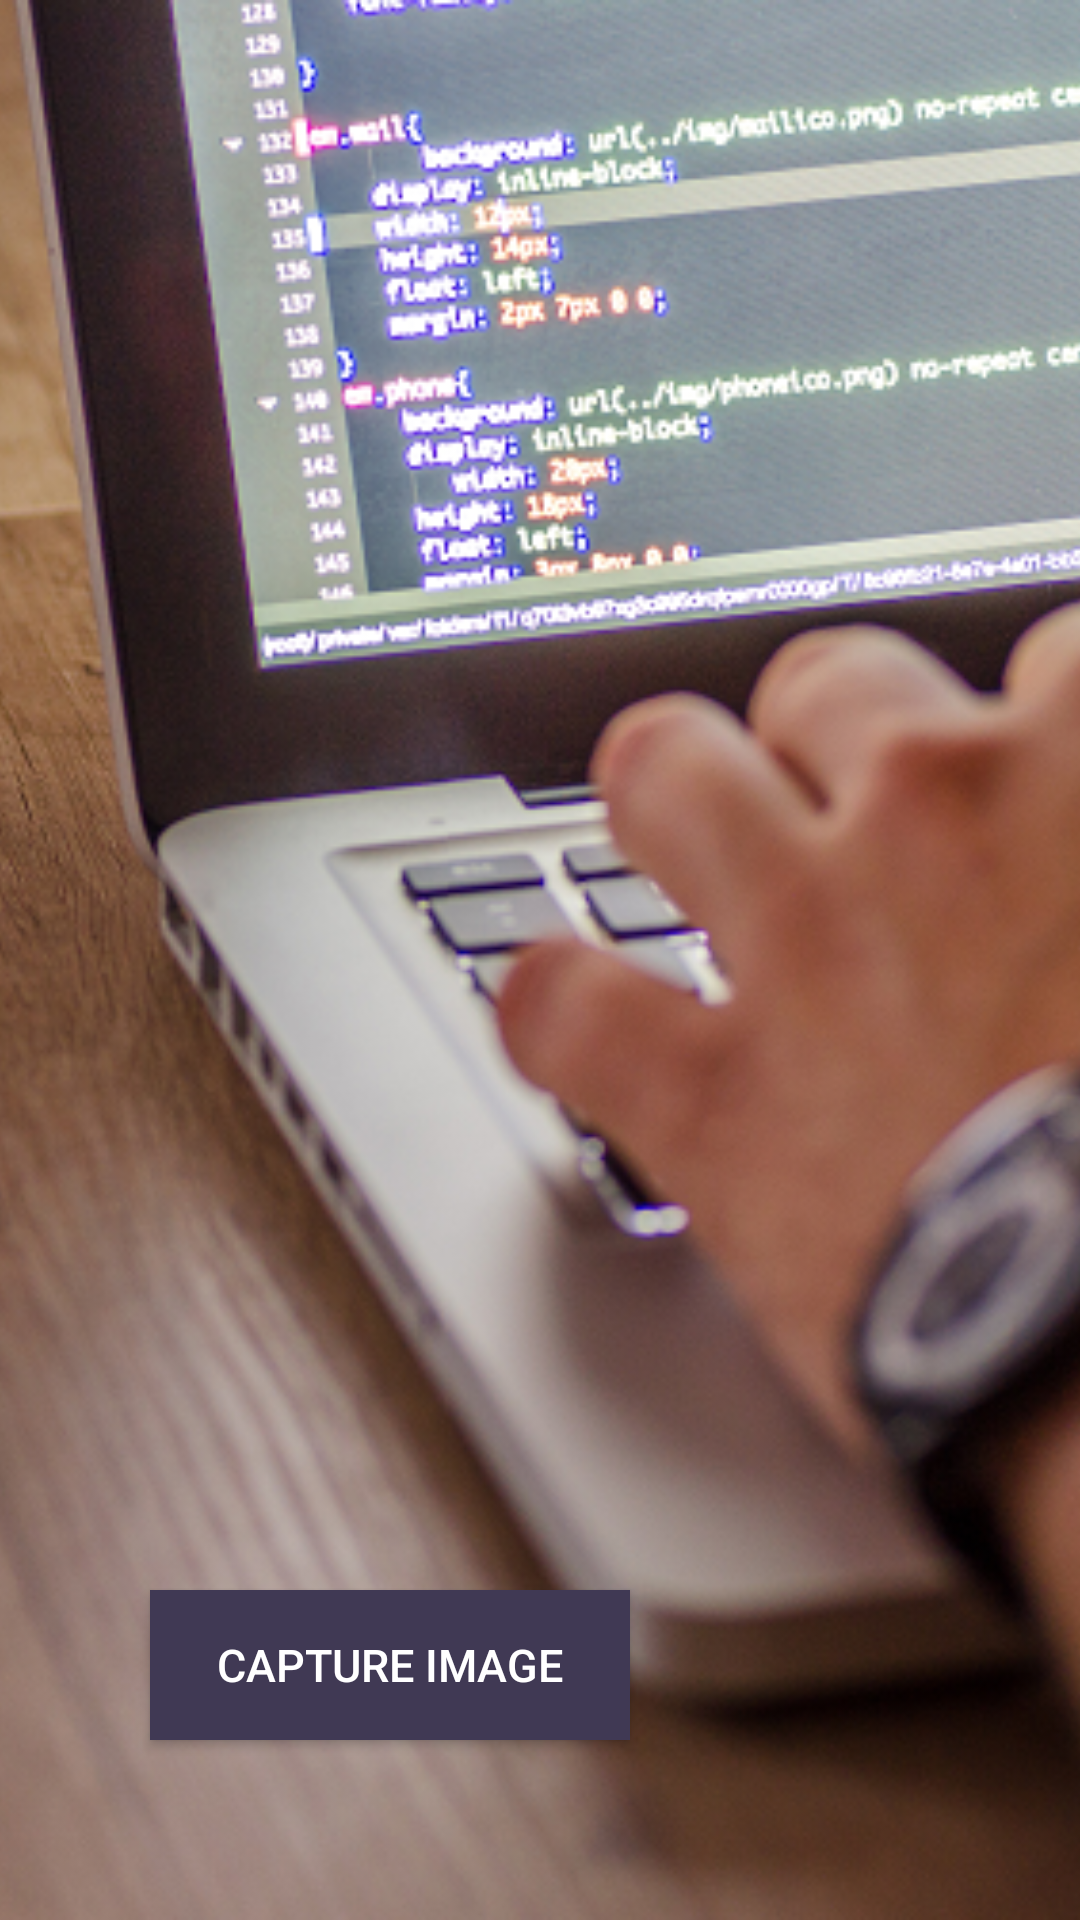

The Android layout XML behind this screen, and the referenced resources:
<!-- AndroidManifest.xml: application theme AppTheme -->
<!-- res/layout/activity_codak.xml -->
<?xml version="1.0" encoding="utf-8"?>
<RelativeLayout xmlns:android="http://schemas.android.com/apk/res/android"
    xmlns:app="http://schemas.android.com/apk/res-auto"
    xmlns:tools="http://schemas.android.com/tools"
    android:layout_width="match_parent"
    android:layout_height="match_parent"
    tools:context=".CodakActivity">

    <ImageView
        android:id="@+id/image_view"
        android:layout_width="match_parent"
        android:layout_height="match_parent"
        android:layout_alignParentStart="true"
        android:layout_alignParentTop="true"
        android:layout_marginStart="0dp"
        android:layout_marginTop="0dp"
        android:scaleType="centerCrop"
        android:src="@drawable/code" />

    
    <Button
        android:id="@+id/upload_image"
        style="@android:style/Widget.DeviceDefault.Button.Small"
        android:background="#403954"
        android:textColor="#FFFFFF"
        android:textSize="15dp"
        android:layout_width="160dp"
        android:layout_height="50dp"
        android:layout_alignParentStart="true"
        android:layout_alignParentBottom="true"
        android:layout_marginBottom="60dp"
        android:layout_marginLeft="50dp"
        android:text="CAPTURE IMAGE" />

</RelativeLayout>
<!-- resources referenced by this layout -->
<resources>
  <!-- drawable code: jpg bitmap (drawable, 352677 bytes) -->
  <style name="AppTheme" parent="Theme.AppCompat.Light.NoActionBar">
          <item name="android:statusBarColor">@android:color/transparent</item>
      </style>
</resources>
